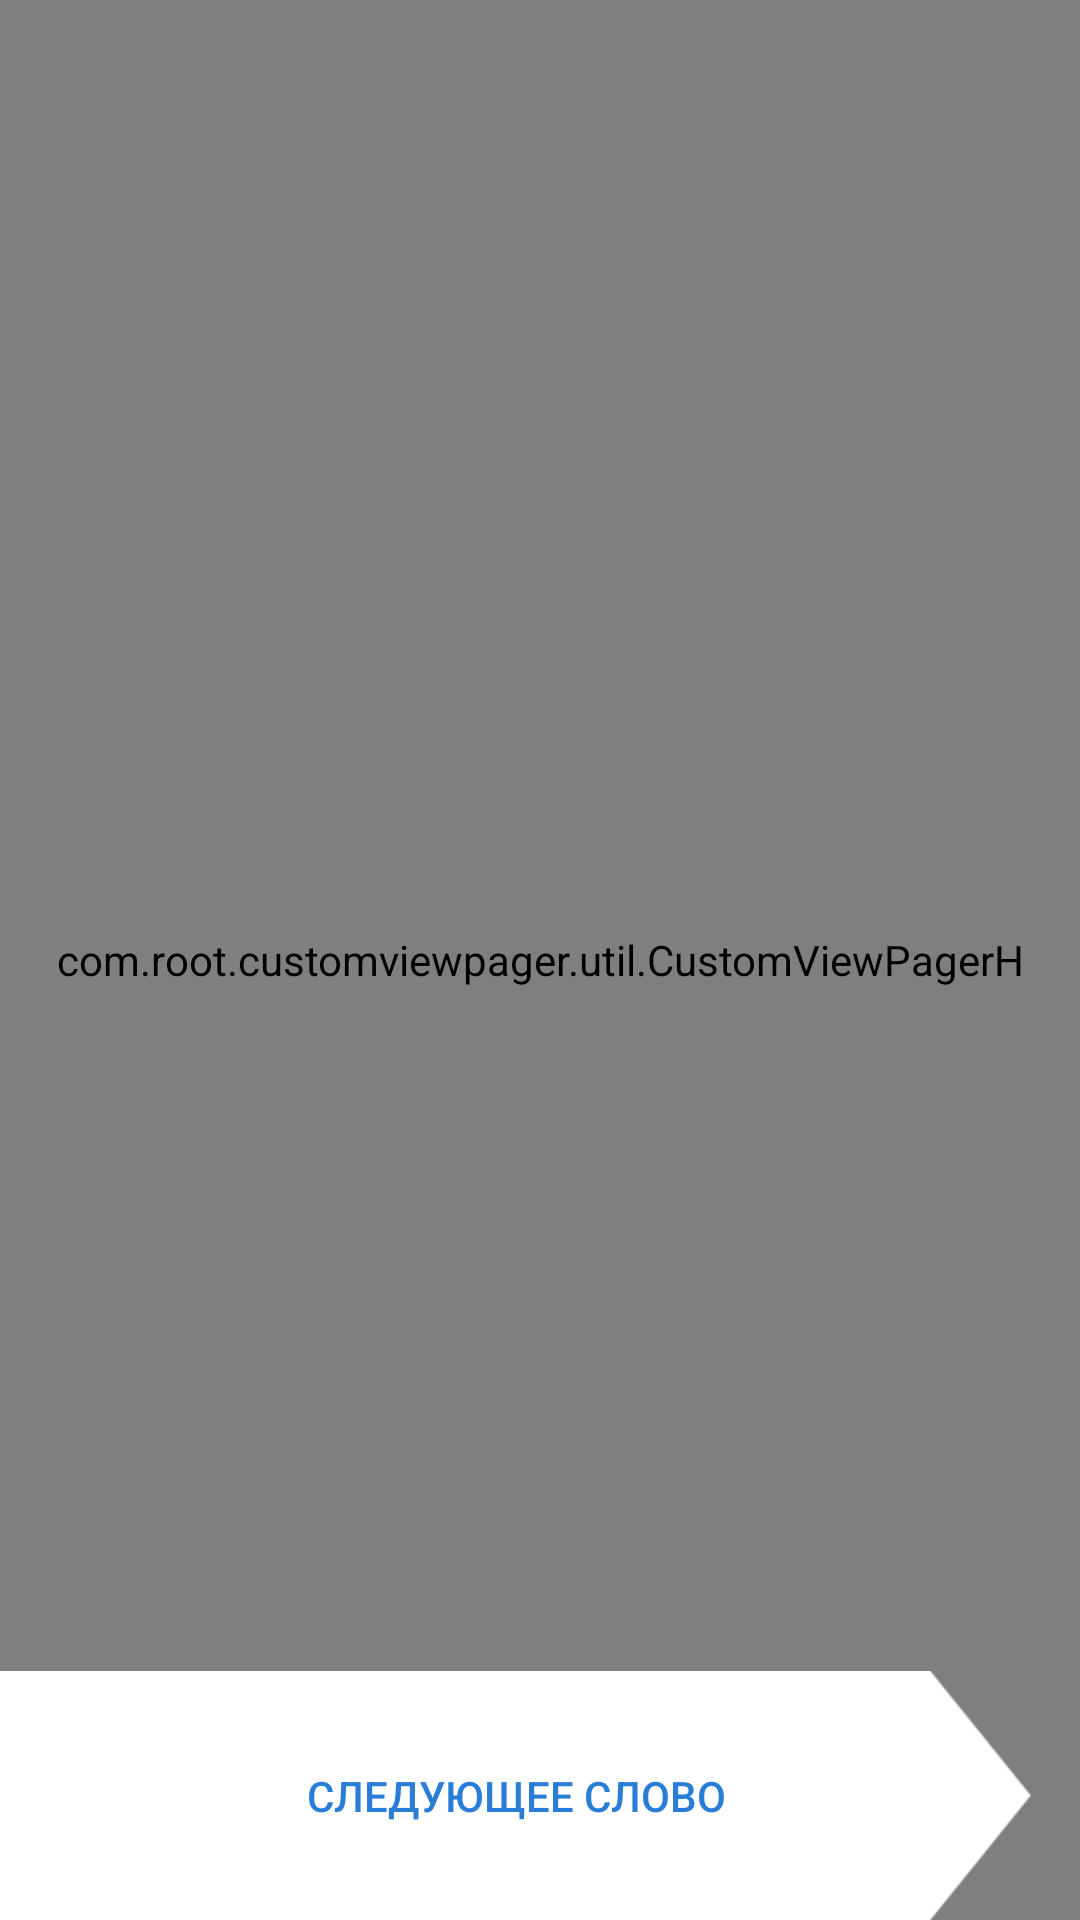

Layout XML and referenced resources for this Android screen:
<!-- AndroidManifest.xml: application theme AppTheme -->
<!-- res/layout/activity_learn.xml -->
<?xml version="1.0" encoding="utf-8"?>
<RelativeLayout xmlns:android="http://schemas.android.com/apk/res/android"
    xmlns:app="http://schemas.android.com/apk/res-auto"
    android:layout_width="match_parent"
    android:layout_height="match_parent"
    android:background="@color/colorBackgroundGrey"
    android:orientation="vertical">


    <com.root.customviewpager.util.CustomViewPagerH
        xmlns:android="http://schemas.android.com/apk/res/android"
        android:id="@+id/pager"
        android:layout_width="match_parent"
        android:layout_height="match_parent"
        android:layout_below="@+id/appBarLayout"
        android:layout_alignParentBottom="true" />

    
        
        
        
        
        
        

    <LinearLayout
        android:id="@+id/fragment_button_conteiner"
        android:layout_width="match_parent"
        android:layout_height="wrap_content"
        android:layout_alignParentBottom="true"
        >
        <Button
            android:id="@+id/btnNext"
            android:layout_width="match_parent"
            android:layout_height="@dimen/button_next_height"
            android:layout_alignParentBottom="true"
            android:layout_marginRight="@dimen/default_marginRight"
            android:layout_marginLeft="-100dp"
            android:paddingLeft="100dp"
            android:background="@drawable/button_next_word_rectangle"
            android:text="СЛЕДУЮЩЕЕ СЛОВО"
            android:textSize="@dimen/button_next_font_size"
            android:textColor="@color/colorFontBlue"
            android:gravity="center"
            />


    </LinearLayout>
    

</RelativeLayout>
<!-- resources referenced by this layout -->
<resources>
  <color name="colorBackgroundGrey">#efefef</color>
  <color name="colorFontBlue">#287DD6</color>
  <dimen name="button_next_font_size">10sp</dimen>
  <dimen name="button_next_height">83dp</dimen>
  <dimen name="default_marginRight">16dp</dimen>
  <!-- drawable button_next_word_rectangle: png bitmap (drawable, 5086 bytes) -->
  <style name="AppTheme" parent="Theme.AppCompat.Light.DarkActionBar">
          
          <item name="colorPrimary">@color/colorPrimary</item>
          <item name="colorPrimaryDark">@color/colorPrimaryDark</item>
          <item name="colorAccent">@color/colorAccent</item>
      </style>
  <color name="colorPrimary">#287DD6</color>
  <color name="colorPrimaryDark">#3F51B5</color>
  <color name="colorAccent">#FF4081</color>
</resources>
